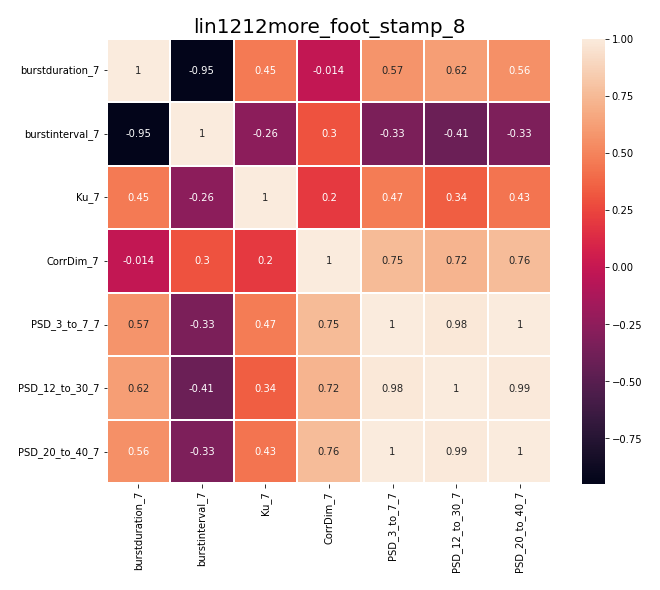

Source data for this figure (header and first rows):
, burstduration_7, burstinterval_7, Ku_7, CorrDim_7, PSD_3_to_7_7, PSD_12_to_30_7, PSD_20_to_40_7
burstduration_7, 1.0, -0.9471, 0.4546, -0.01359, 0.5679, 0.6178, 0.5578
burstinterval_7, -0.9471, 1.0, -0.2574, 0.2976, -0.3325, -0.4078, -0.3275
Ku_7, 0.4546, -0.2574, 1.0, 0.1971, 0.4651, 0.3388, 0.4327
CorrDim_7, -0.01359, 0.2976, 0.1971, 1.0, 0.7549, 0.724, 0.7577
PSD_3_to_7_7, 0.5679, -0.3325, 0.4651, 0.7549, 1.0, 0.984, 0.9993
PSD_12_to_30_7, 0.6178, -0.4078, 0.3388, 0.724, 0.984, 1.0, 0.9875
PSD_20_to_40_7, 0.5578, -0.3275, 0.4327, 0.7577, 0.9993, 0.9875, 1.0
